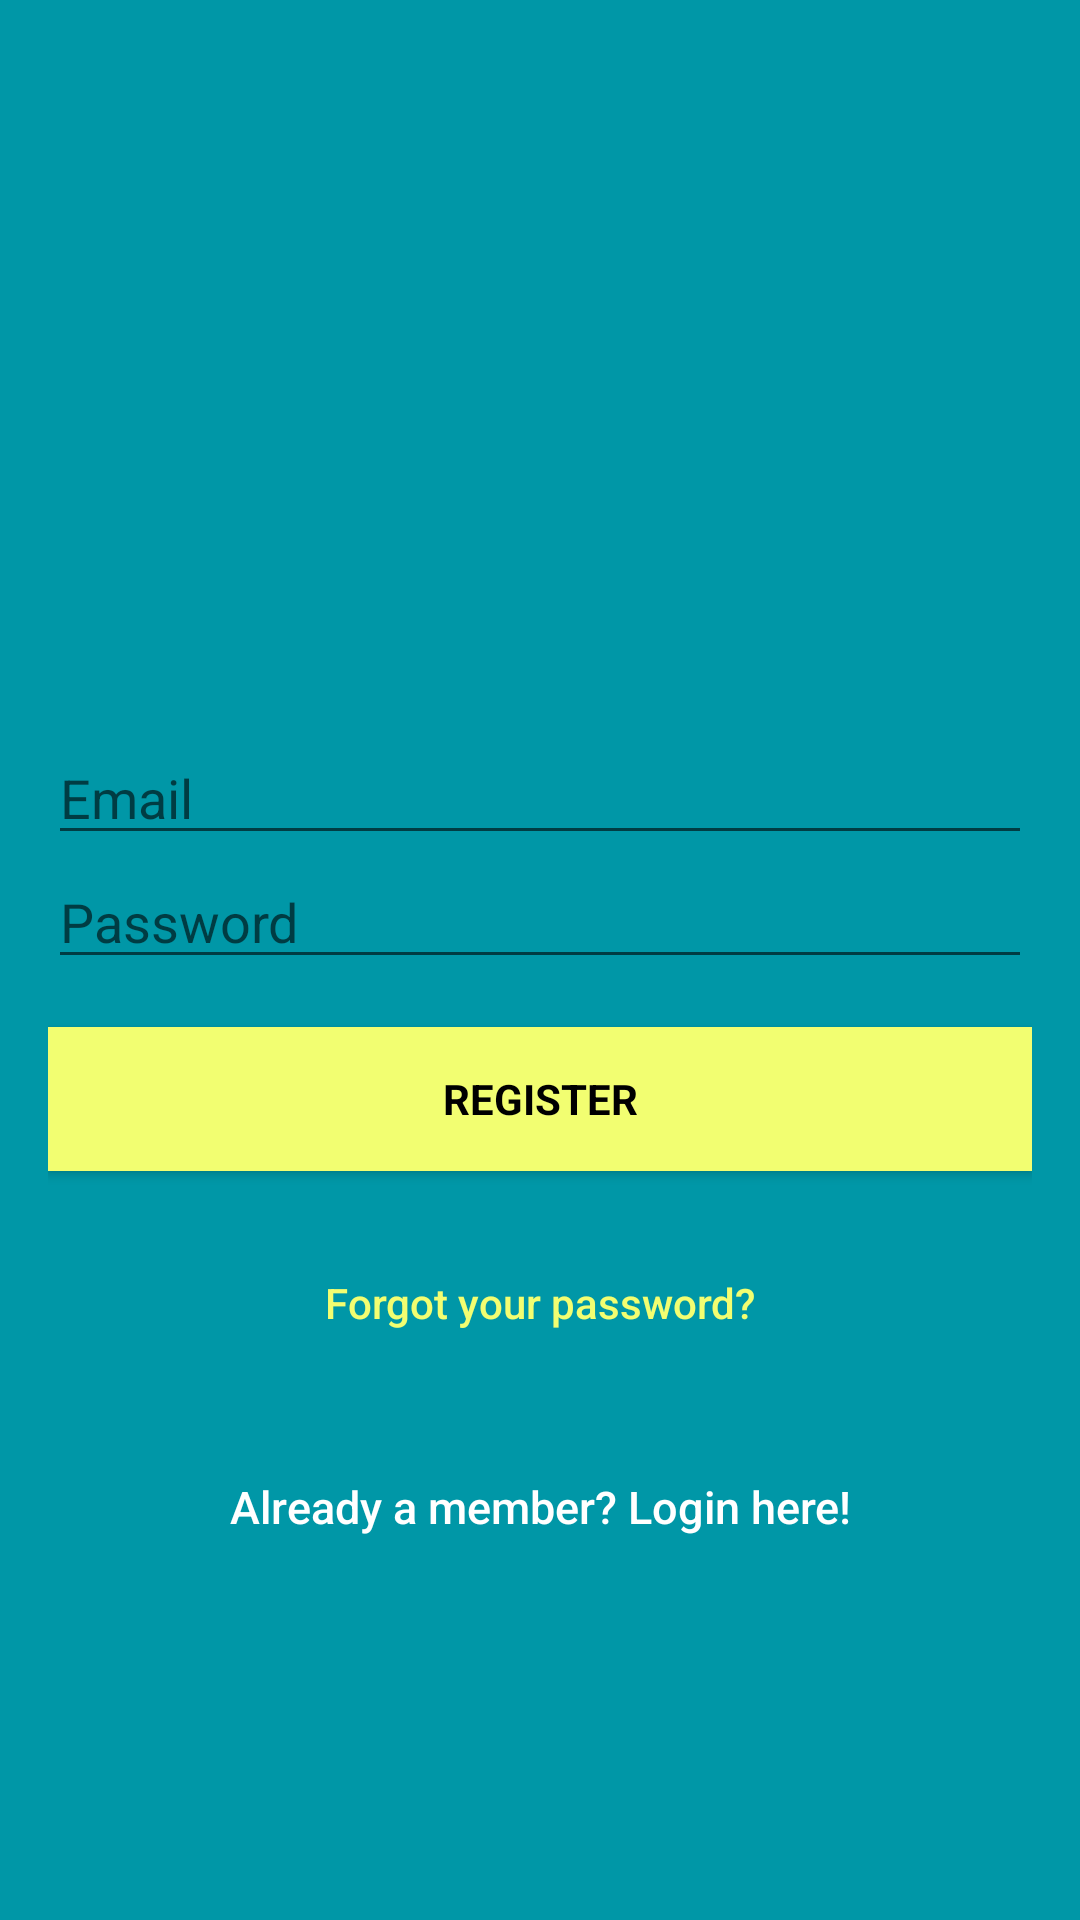

Layout XML and referenced resources for this Android screen:
<!-- AndroidManifest.xml: application theme AppTheme -->
<!-- res/layout/activity_signup.xml -->
<?xml version="1.0" encoding="utf-8"?>
<android.support.design.widget.CoordinatorLayout xmlns:android="http://schemas.android.com/apk/res/android"
    xmlns:app="http://schemas.android.com/apk/res-auto"
    xmlns:tools="http://schemas.android.com/tools"
    android:layout_width="match_parent"
    android:layout_height="match_parent"
    android:fitsSystemWindows="true"
    tools:context="com.major.touristguide.Signup">

    <LinearLayout
        android:layout_width="fill_parent"
        android:layout_height="fill_parent"
        android:background="@color/colorPrimaryDark"
        android:gravity="center"
        android:orientation="vertical"
        android:padding="16dp">


        <ImageView
            android:layout_width="100dp"
            android:layout_height="100dp"
            android:layout_gravity="center_horizontal"
            android:layout_marginBottom="30dp"
            android:src="@mipmap/ic_launcher" />


            <EditText
                android:id="@+id/email"
                android:layout_width="match_parent"
                android:layout_height="wrap_content"
                android:hint="@string/email"
                android:inputType="textEmailAddress"
                android:maxLines="1"
                android:singleLine="true"
                android:textColor="@android:color/white" />



            <EditText
                android:id="@+id/password"
                android:layout_width="match_parent"
                android:layout_height="wrap_content"
                android:focusableInTouchMode="true"
                android:hint="@string/hint_password"
                android:inputType="textPassword"
                android:maxLines="1"
                android:singleLine="true"
                android:textColor="@android:color/white" />

        <Button
            android:id="@+id/sign_up_button"
            style="?android:textAppearanceSmall"
            android:layout_width="match_parent"
            android:layout_height="wrap_content"
            android:layout_marginTop="16dp"
            android:background="@color/colorAccent"
            android:text="@string/action_sign_in_short"
            android:textColor="@android:color/black"
            android:textStyle="bold" />

        <Button
            android:id="@+id/btn_reset_password"
            android:layout_width="fill_parent"
            android:layout_height="wrap_content"
            android:layout_marginTop="20dip"
            android:background="@null"
            android:text="@string/btn_forgot_password"
            android:textAllCaps="false"
            android:textColor="@color/colorAccent" />

        

        <Button
            android:id="@+id/sign_in_button"
            android:layout_width="fill_parent"
            android:layout_height="wrap_content"
            android:layout_marginTop="20dip"
            android:background="@null"
            android:text="@string/btn_link_to_login"
            android:textAllCaps="false"
            android:textColor="@color/white"
            android:textSize="15dp" />
    </LinearLayout>

    <ProgressBar
        android:id="@+id/progressBar"
        android:layout_width="30dp"
        android:layout_height="30dp"
        android:layout_gravity="center|bottom"
        android:layout_marginBottom="20dp"
        android:visibility="gone" />
</android.support.design.widget.CoordinatorLayout>
<!-- resources referenced by this layout -->
<resources>
  <color name="colorAccent">#f2fe71</color>
  <color name="colorPrimaryDark">#0097a7</color>
  <color name="white">#ffffff</color>
  <string name="action_sign_in_short">Register</string>
  <string name="btn_forgot_password">Forgot your password?</string>
  <string name="btn_link_to_login">Already a member? Login here!</string>
  <string name="email">Email</string>
  <string name="hint_password">Password</string>
  <style name="AppTheme" parent="Theme.AppCompat.Light.DarkActionBar">
          
          <item name="colorPrimary">@color/colorPrimary</item>
          <item name="colorPrimaryDark">@color/colorPrimaryDark</item>
          <item name="colorAccent">@color/accentFinal</item>
      </style>
  <color name="colorPrimary">#00bcd4</color>
  <color name="accentFinal">#ffc107</color>
</resources>
